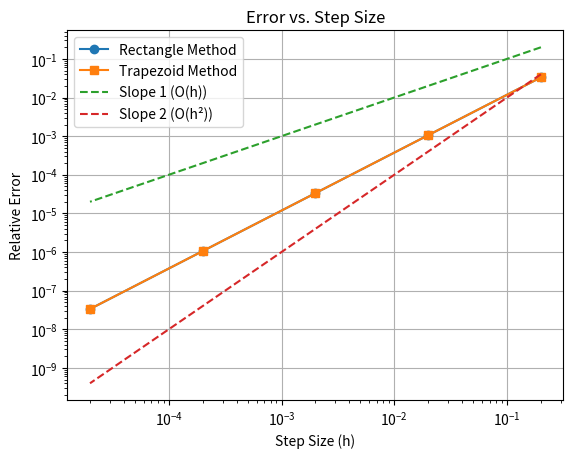

The matplotlib source for this figure:
import numpy as np
import matplotlib.pyplot as plt
import time

def f(x):
    return np.sqrt(1 - x**2)

def rectangle_method(f, a, b, N):
    h = (b - a) / N
    total = 0.0
    for i in range(N):
        x = a + i * h
        total += f(x)
    return total * h
    # 学生在此实现矩形法
    # 提示:
    # 1. 计算步长 h = (b - a)/N
    # 2. 使用循环计算每个矩形的面积并累加

def trapezoid_method(f, a, b, N):
    h = (b - a) / N
    total = (f(a) + f(b)) / 2.0
    for i in range(1, N):
        x = a + i * h
        total += f(x)
    return total * h
    # 学生在此实现梯形法
    # 提示:
    # 1. 计算步长 h = (b - a)/N
    # 2. 使用循环计算每个梯形的面积并累加

def calculate_errors(a, b, exact_value):
    N_values = [10, 100, 1000, 10000, 100000]
    h_values = [(b - a)/N for N in N_values]
    rect_errors = []
    trap_errors = []
    for N in N_values:
        rect = rectangle_method(f, a, b, N)
        trap = trapezoid_method(f, a, b, N)
        rect_errors.append(abs(rect - exact_value) / abs(exact_value))
        trap_errors.append(abs(trap - exact_value) / abs(exact_value))
    return (N_values, h_values, rect_errors, trap_errors)
    # 学生在此实现误差计算
    # 提示:
    # 1. 定义不同的N值列表
    # 2. 对每个N值计算两种方法的积分近似值
    # 3. 计算相对误差 = |近似值 - 精确值| / |精确值|

def plot_errors(h_values, rect_errors, trap_errors):
    plt.figure()
    plt.loglog(h_values, rect_errors, 'o-', label='Rectangle Method')
    plt.loglog(h_values, trap_errors, 's-', label='Trapezoid Method')
    h_array = np.array(h_values)
    plt.loglog(h_array, h_array, '--', label='Slope 1 (O(h))')
    plt.loglog(h_array, h_array**2, '--', label='Slope 2 (O(h²))')
    plt.xlabel('Step Size (h)')
    plt.ylabel('Relative Error')
    plt.title('Error vs. Step Size')
    plt.legend()
    plt.grid(True)
    plt.show()
    # 学生在此实现绘图功能
    # 提示:
    # 1. 使用plt.loglog绘制双对数坐标图
    # 2. 添加参考线表示理论收敛阶数
    # 3. 添加图例、标题和坐标轴标签

def print_results(N_values, rect_results, trap_results, exact_value):
    print("N\tRectangle Result\tTrapezoid Result\tRect Error\tTrap Error")
    for N, rect, trap in zip(N_values, rect_results, trap_results):
        rect_err = abs(rect - exact_value) / abs(exact_value)
        trap_err = abs(trap - exact_value) / abs(exact_value)
        print(f"{N}\t{rect:.10f}\t{trap:.10f}\t{rect_err:.4e}\t{trap_err:.4e}")
    # 学生在此实现结果打印
    # 提示: 格式化输出N值和对应积分结果

def time_performance_test(a, b, max_time=1.0):
    exact_value = 0.5 * np.pi

    def test_method(method):
        N = 10
        best_error = float('inf')
        best_N = 0
        start_time = time.time()
        while True:
            t0 = time.time()
            approx = method(f, a, b, N)
            elapsed = time.time() - t0
            if (time.time() - start_time) + elapsed > max_time:
                break
            error = abs(approx - exact_value) / exact_value
            if error < best_error:
                best_error = error
                best_N = N
            N *= 2
        return best_error, best_N

    rect_error, rect_N = test_method(rectangle_method)
    trap_error, trap_N = test_method(trapezoid_method)

    print("\nTime Performance Test (Max Time: {:.1f}s):".format(max_time))
    print(f"Rectangle Method: N={rect_N}, Error={rect_error:.2e}")
    print(f"Trapezoid Method: N={trap_N}, Error={trap_error:.2e}")
    # 学生在此实现性能测试
    # 提示:
    # 1. 从小的N值开始测试
    # 2. 逐步增加N值直到计算时间接近max_time
    # 3. 记录每种方法能达到的最高精度

def calculate_convergence_rate(h_values, errors):
    log_h = np.log(np.array(h_values))
    log_e = np.log(np.array(errors))
    coeffs = np.polyfit(log_h, log_e, 1)
    return coeffs[0]
    # 学生在此实现收敛阶数计算
    # 提示: 使用最小二乘法拟合log(h)和log(error)的关系

def main():
    """主函数"""
    a, b = -1.0, 1.0  # 积分区间
    exact_value = 0.5 * np.pi  # 精确值
    
    print(f"计算积分 ∫_{a}^{b} √(1-x²) dx")
    print(f"精确值: {exact_value:.10f}")
    
    # 计算不同N值下的结果
    N_values = [10, 100, 1000, 10000]
    rect_results = []
    trap_results = []
    
    for N in N_values:
        rect_results.append(rectangle_method(f, a, b, N))
        trap_results.append(trapezoid_method(f, a, b, N))
    
    # 打印结果
    print_results(N_values, rect_results, trap_results, exact_value)
    
    # 计算误差
    _, h_values, rect_errors, trap_errors = calculate_errors(a, b, exact_value)
    
    # 绘制误差图
    plot_errors(h_values, rect_errors, trap_errors)
    
    # 计算收敛阶数
    rect_rate = calculate_convergence_rate(h_values, rect_errors)
    trap_rate = calculate_convergence_rate(h_values, trap_errors)
    
    print("\n收敛阶数分析:")
    print(f"矩形法: {rect_rate:.2f}")
    print(f"梯形法: {trap_rate:.2f}")
    
    # 时间性能测试
    time_performance_test(a, b)

if __name__ == "__main__":
    main()
